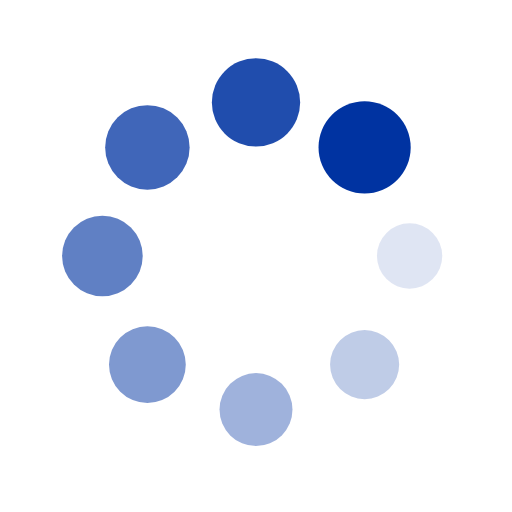
t = 0.00 s
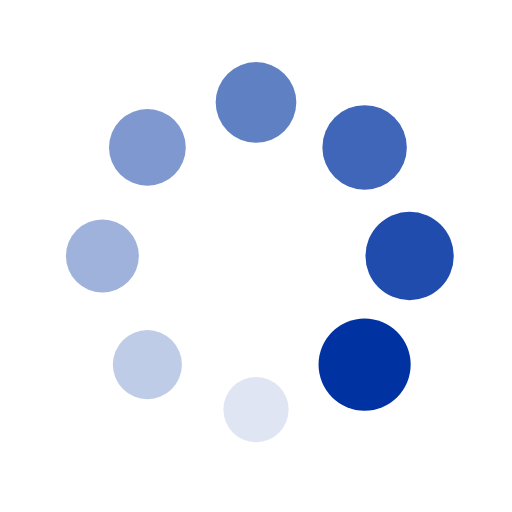
t = 0.25 s
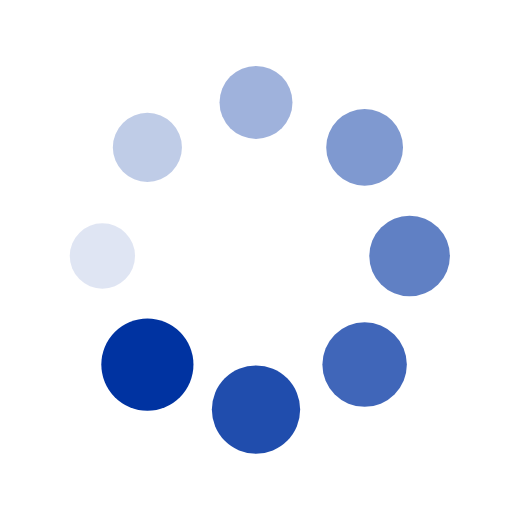
t = 0.50 s
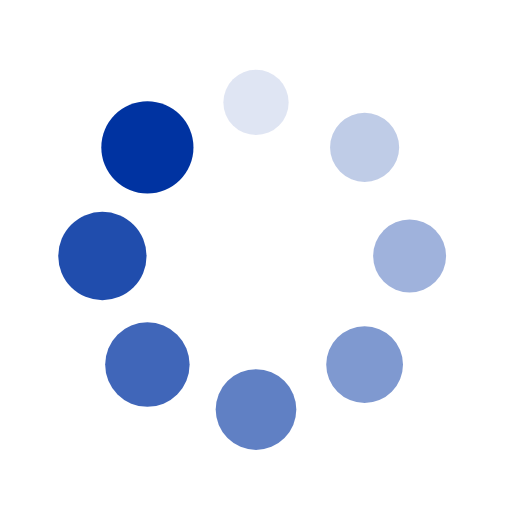
t = 0.75 s

The animated SVG that drew these frames (rendered in a browser with its animation timeline set to each time). Animation: 16 SMIL elements (animate=8,animateTransform=8); one cycle of 1.00 s, repeats indefinitely.

<?xml version="1.0" encoding="utf-8"?>
<svg xmlns="http://www.w3.org/2000/svg" xmlns:xlink="http://www.w3.org/1999/xlink" style="margin: auto; background:transparent; display: block; shape-rendering: auto;" width="100px" height="100px" viewBox="0 0 100 100" preserveAspectRatio="xMidYMid">
    <g transform="translate(80,50)">
        <g transform="rotate(0)">
            <circle cx="0" cy="0" r="6" fill="#0033a1" fill-opacity="1">
                <animateTransform attributeName="transform" type="scale" begin="-0.875s" values="1.5 1.5;1 1" keyTimes="0;1" dur="1s" repeatCount="indefinite"></animateTransform>
                <animate attributeName="fill-opacity" keyTimes="0;1" dur="1s" repeatCount="indefinite" values="1;0" begin="-0.875s"></animate>
            </circle>
        </g>
    </g>
    <g transform="translate(71.21320343559643,71.21320343559643)">
        <g transform="rotate(45)">
            <circle cx="0" cy="0" r="6" fill="#0033a1" fill-opacity="0.875">
                <animateTransform attributeName="transform" type="scale" begin="-0.75s" values="1.5 1.5;1 1" keyTimes="0;1" dur="1s" repeatCount="indefinite"></animateTransform>
                <animate attributeName="fill-opacity" keyTimes="0;1" dur="1s" repeatCount="indefinite" values="1;0" begin="-0.75s"></animate>
            </circle>
        </g>
    </g>
    <g transform="translate(50,80)">
        <g transform="rotate(90)">
            <circle cx="0" cy="0" r="6" fill="#0033a1" fill-opacity="0.75">
                <animateTransform attributeName="transform" type="scale" begin="-0.625s" values="1.5 1.5;1 1" keyTimes="0;1" dur="1s" repeatCount="indefinite"></animateTransform>
                <animate attributeName="fill-opacity" keyTimes="0;1" dur="1s" repeatCount="indefinite" values="1;0" begin="-0.625s"></animate>
            </circle>
        </g>
    </g>
    <g transform="translate(28.786796564403577,71.21320343559643)">
        <g transform="rotate(135)">
            <circle cx="0" cy="0" r="6" fill="#0033a1" fill-opacity="0.625">
                <animateTransform attributeName="transform" type="scale" begin="-0.5s" values="1.5 1.5;1 1" keyTimes="0;1" dur="1s" repeatCount="indefinite"></animateTransform>
                <animate attributeName="fill-opacity" keyTimes="0;1" dur="1s" repeatCount="indefinite" values="1;0" begin="-0.5s"></animate>
            </circle>
        </g>
    </g>
    <g transform="translate(20,50.00000000000001)">
        <g transform="rotate(180)">
            <circle cx="0" cy="0" r="6" fill="#0033a1" fill-opacity="0.5">
                <animateTransform attributeName="transform" type="scale" begin="-0.375s" values="1.5 1.5;1 1" keyTimes="0;1" dur="1s" repeatCount="indefinite"></animateTransform>
                <animate attributeName="fill-opacity" keyTimes="0;1" dur="1s" repeatCount="indefinite" values="1;0" begin="-0.375s"></animate>
            </circle>
        </g>
    </g>
    <g transform="translate(28.78679656440357,28.786796564403577)">
        <g transform="rotate(225)">
            <circle cx="0" cy="0" r="6" fill="#0033a1" fill-opacity="0.375">
                <animateTransform attributeName="transform" type="scale" begin="-0.25s" values="1.5 1.5;1 1" keyTimes="0;1" dur="1s" repeatCount="indefinite"></animateTransform>
                <animate attributeName="fill-opacity" keyTimes="0;1" dur="1s" repeatCount="indefinite" values="1;0" begin="-0.25s"></animate>
            </circle>
        </g>
    </g>
    <g transform="translate(49.99999999999999,20)">
        <g transform="rotate(270)">
            <circle cx="0" cy="0" r="6" fill="#0033a1" fill-opacity="0.25">
                <animateTransform attributeName="transform" type="scale" begin="-0.125s" values="1.5 1.5;1 1" keyTimes="0;1" dur="1s" repeatCount="indefinite"></animateTransform>
                <animate attributeName="fill-opacity" keyTimes="0;1" dur="1s" repeatCount="indefinite" values="1;0" begin="-0.125s"></animate>
            </circle>
        </g>
    </g>
    <g transform="translate(71.21320343559643,28.78679656440357)">
        <g transform="rotate(315)">
            <circle cx="0" cy="0" r="6" fill="#0033a1" fill-opacity="0.125">
                <animateTransform attributeName="transform" type="scale" begin="0s" values="1.5 1.5;1 1" keyTimes="0;1" dur="1s" repeatCount="indefinite"></animateTransform>
                <animate attributeName="fill-opacity" keyTimes="0;1" dur="1s" repeatCount="indefinite" values="1;0" begin="0s"></animate>
            </circle>
        </g>
    </g>
</svg>